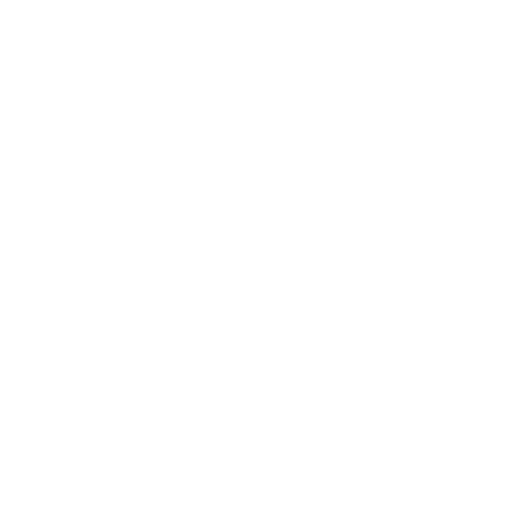
t = 0.00 s
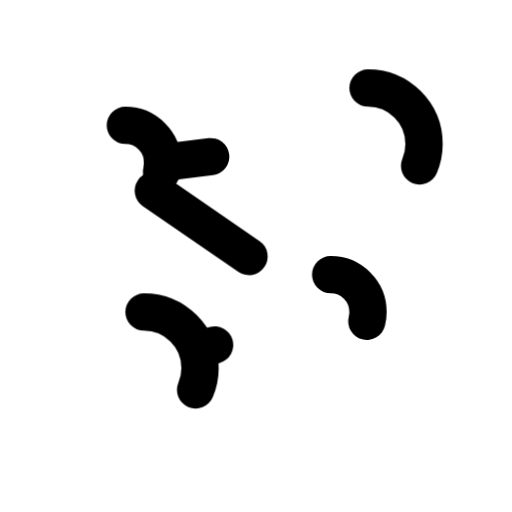
t = 0.44 s
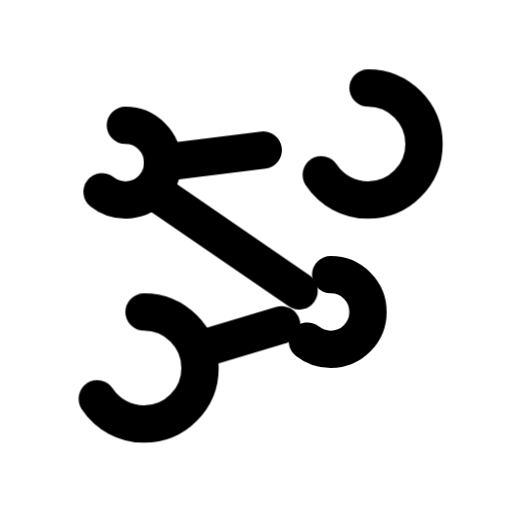
t = 0.92 s
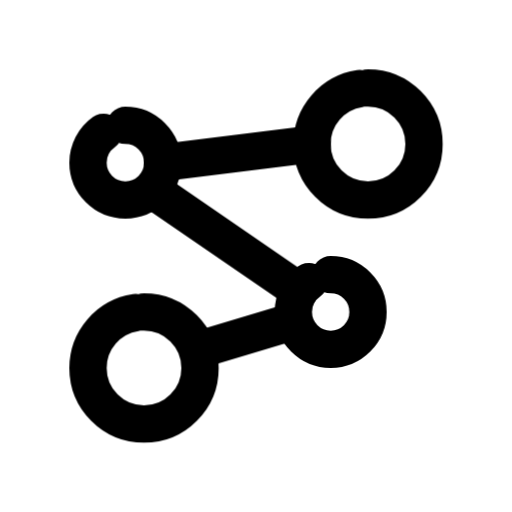
t = 1.37 s
t = 1.90 s: frame unchanged from t = 1.37 s, image omitted
t = 2.44 s: frame unchanged from t = 1.37 s, image omitted

The animated SVG that drew these frames (rendered in a browser with its animation timeline set to each time). Animation: 4 CSS @keyframes rules; one cycle of 2.80 s, repeats indefinitely.

<svg xmlns="http://www.w3.org/2000/svg" width="24" height="24" fill="none" stroke="currentColor" stroke-linecap="round" stroke-linejoin="round" stroke-width="2" viewBox="0 0 24 24">
    <!-- Generated by scripts/icon-expansion/generate.mjs -->
    <!-- Adapted from Tabler Icons 3.34.1.
MIT License

Copyright (c) 2020-2024 Paweł Kuna

Permission is hereby granted, free of charge, to any person obtaining a copy
of this software and associated documentation files (the "Software"), to deal
in the Software without restriction, including without limitation the rights
to use, copy, modify, merge, publish, distribute, sublicense, and/or sell
copies of the Software, and to permit persons to whom the Software is
furnished to do so, subject to the following conditions:

The above copyright notice and this permission notice shall be included in all
copies or substantial portions of the Software.

THE SOFTWARE IS PROVIDED "AS IS", WITHOUT WARRANTY OF ANY KIND, EXPRESS OR
IMPLIED, INCLUDING BUT NOT LIMITED TO THE WARRANTIES OF MERCHANTABILITY,
FITNESS FOR A PARTICULAR PURPOSE AND NONINFRINGEMENT. IN NO EVENT SHALL THE
AUTHORS OR COPYRIGHT HOLDERS BE LIABLE FOR ANY CLAIM, DAMAGES OR OTHER
LIABILITY, WHETHER IN AN ACTION OF CONTRACT, TORT OR OTHERWISE, ARISING FROM,
OUT OF OR IN CONNECTION WITH THE SOFTWARE OR THE USE OR OTHER DEALINGS IN THE
SOFTWARE. -->
    <style>
        @media (prefers-reduced-motion: no-preference) {
            @keyframes ira-design-chart-dots-3-line { 0% { stroke-dashoffset: 1; opacity: 0; } 1% { opacity: 1; } 49%, 87% { stroke-dashoffset: 0; opacity: 1; } 100% { stroke-dashoffset: 0; opacity: 0; } }
            [data-ira-design-reveal="chart-dots-3"] [data-design-ink="line"] { stroke-dasharray: 1 1; animation: ira-design-chart-dots-3-line 2.8s linear infinite; }
            @keyframes ira-design-chart-dots-3-ring { 0% { stroke-dashoffset: 1; opacity: 0; } 1% { opacity: 1; } 49%, 87% { stroke-dashoffset: 0; opacity: 1; } 100% { stroke-dashoffset: 0; opacity: 0; } }
            [data-ira-design-reveal="chart-dots-3"] [data-design-ink="ring"] { stroke-dasharray: 1 1; animation: ira-design-chart-dots-3-ring 2.8s linear infinite; }
            @keyframes ira-design-chart-dots-3-sample-0 { 0% { stroke-dashoffset: 1; opacity: 0; } 1% { opacity: 1; } 24%, 87% { stroke-dashoffset: 0; opacity: 1; } 100% { stroke-dashoffset: 0; opacity: 0; } }
            [data-ira-design-reveal="chart-dots-3"] [data-design-ink="sample-0"] { stroke-dasharray: 1 1; animation: ira-design-chart-dots-3-sample-0 2.8s linear infinite; }
            @keyframes ira-design-chart-dots-3-sample-1 { 0%, 12% { stroke-dashoffset: 1; opacity: 0; } 13% { opacity: 1; } 36%, 87% { stroke-dashoffset: 0; opacity: 1; } 100% { stroke-dashoffset: 0; opacity: 0; } }
            [data-ira-design-reveal="chart-dots-3"] [data-design-ink="sample-1"] { stroke-dasharray: 1 1; animation: ira-design-chart-dots-3-sample-1 2.8s linear infinite; }
        }
    </style>
    <g data-ira-design-reveal="chart-dots-3" data-design-kind="chart"><g transform="translate(1.5 1.5) scale(.875)"><path data-design-ink="ring" pathLength="1" d="M5 5a2 2 0 1 1 0 4a2 2 0 1 1 0 -4z"/><path data-design-ink="ring" pathLength="1" d="M16 13a2 2 0 1 1 0 4a2 2 0 1 1 0 -4z"/><path data-design-ink="ring" pathLength="1" d="M18 3a3 3 0 1 1 0 6a3 3 0 1 1 0 -6z"/><path data-design-ink="ring" pathLength="1" d="M6 15a3 3 0 1 1 0 6a3 3 0 1 1 0 -6z"/><path data-design-ink="sample-1" pathLength="1" d="M9 17L14 15.5"/><path data-design-ink="sample-0" pathLength="1" d="M6.5 8.5L14.309999999999999 13.870000000000001"/></g><g transform="translate(1.5 1.5) scale(.875)"><path data-design-ink="line" pathLength="1" d="M7 7L15 6"/></g></g>
</svg>
